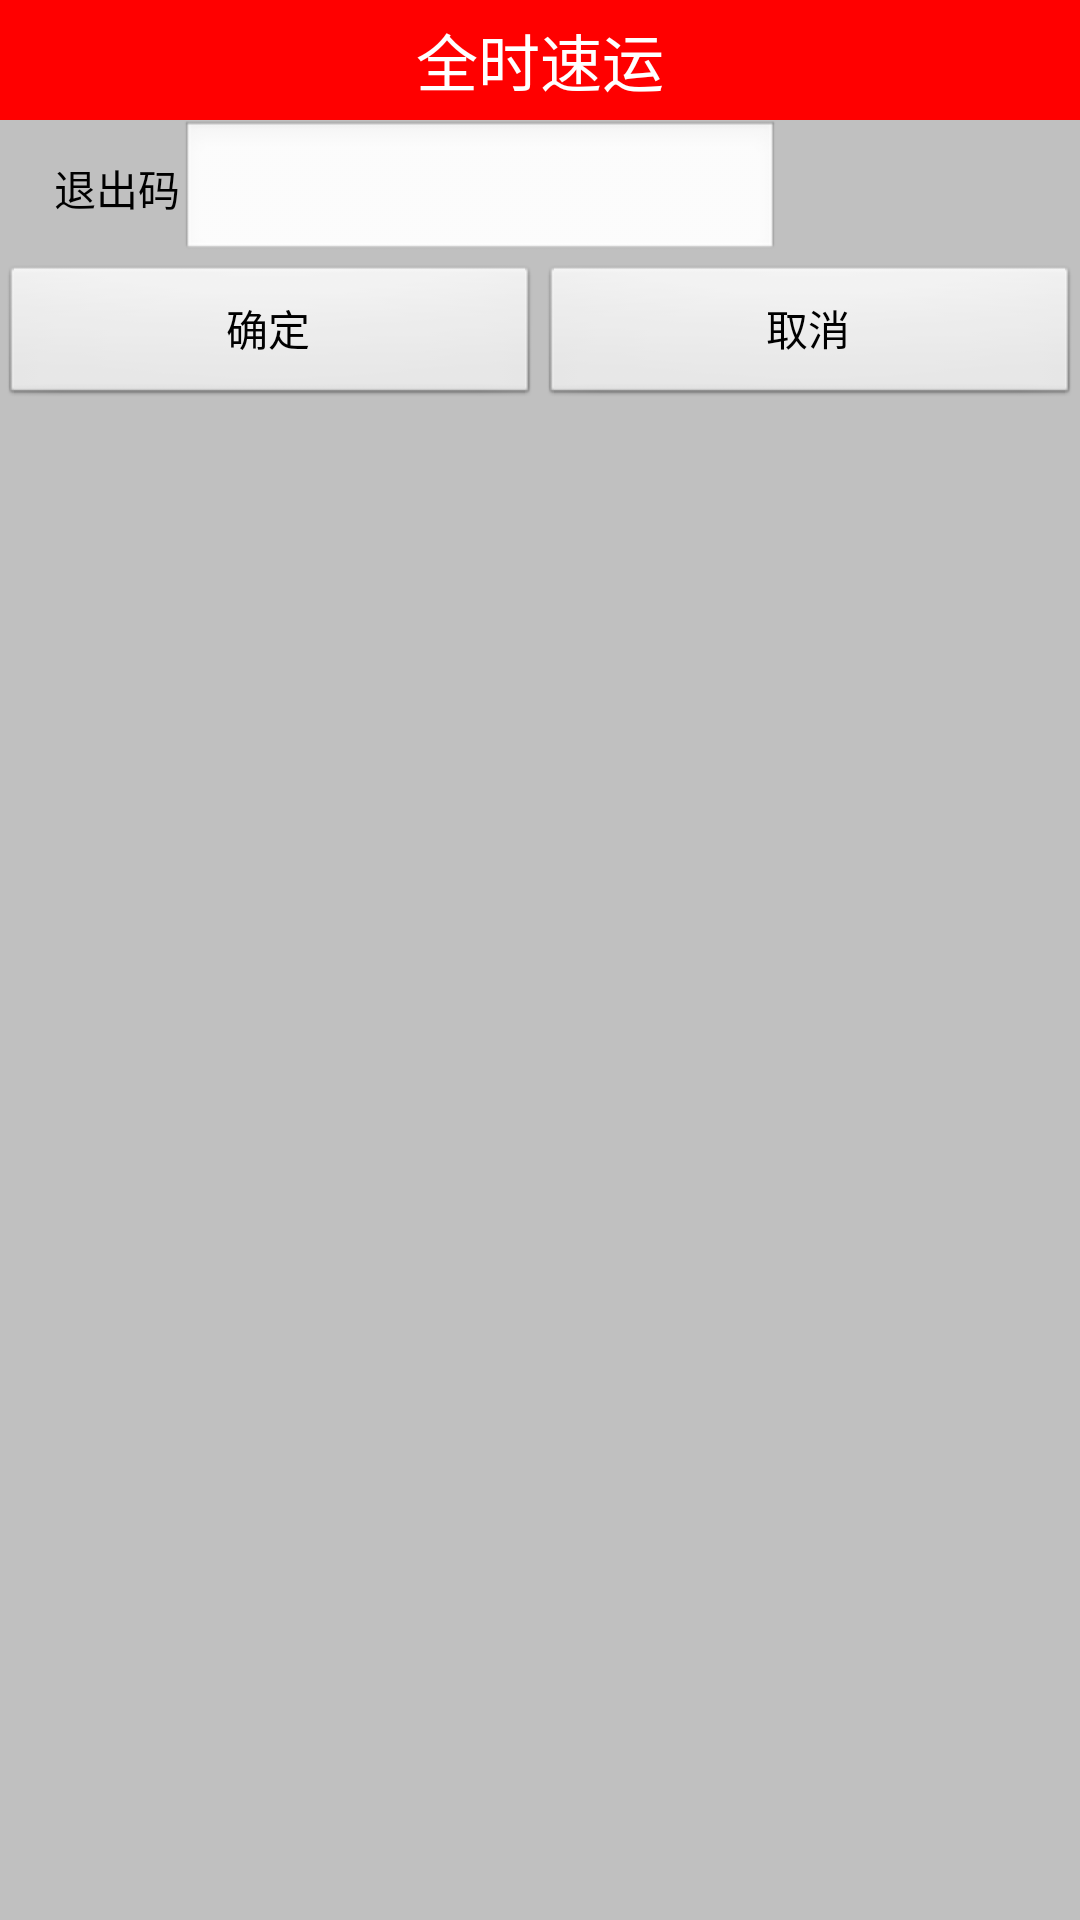

Produce the Android XML layout that renders to this screen, including the resource entries it uses.
<!-- AndroidManifest.xml: application theme android:Theme.NoTitleBar.Fullscreen -->
<!-- res/layout/project_edit_dialog.xml -->
<?xml version="1.0" encoding="utf-8"?>
<LinearLayout xmlns:android="http://schemas.android.com/apk/res/android"
    xmlns:tools="http://schemas.android.com/tools"
    android:layout_width="match_parent"
    android:layout_height="match_parent"
    android:windowTitleSize="0dip"
    android:windowNoTitle="true"
    android:background="#C0C0C0"    
    android:orientation="vertical" 
	tools:context=".InputDialog" >

    <LinearLayout
        android:layout_width="match_parent"
        android:layout_height="40dip"
        android:orientation="vertical" >

        <TextView
            android:layout_width="fill_parent"
            android:layout_height="fill_parent"
            android:gravity="center"
            android:background="#FF0000"
            android:text="@string/ftst"
            android:textSize="10pt" 
            android:textColor="@android:color/white" />

    </LinearLayout>
        
    <LinearLayout
        android:layout_width="match_parent"
        android:layout_height="wrap_content" 
        android:orientation="horizontal">

        <TextView
            android:layout_width="60dip"
            android:layout_height="wrap_content"
            android:gravity="right"
            android:textColor="@android:color/background_dark"
            android:text="@string/exitcode" />

        <EditText
            android:id="@+id/edit_project_new_name"
            android:layout_width="200dip"
            android:layout_height="wrap_content"
            android:inputType="text" />
        
    </LinearLayout>
        
    <LinearLayout
        android:layout_width="match_parent"
        android:layout_height="wrap_content" 
        android:orientation="horizontal">

        <Button
            android:id="@+id/button_project_dialog_sure"
            android:layout_width="match_parent"
            android:layout_height="wrap_content"
            style="?android:attr/borderlessButtonStyle"
            android:layout_weight="1"
            android:text="@string/ok" />
        <Button
            android:id="@+id/button_project_dialog_cancel"
            android:layout_width="match_parent"
            android:layout_height="wrap_content"
            style="?android:attr/borderlessButtonStyle"
            android:layout_weight="1"
            android:text="@string/cancel" />        
    </LinearLayout>

</LinearLayout>
<!-- resources referenced by this layout -->
<resources>
  <string name="cancel">取消</string>
  <string name="exitcode">退出码</string>
  <string name="ftst">全时速运</string>
  <string name="ok">确定</string>
</resources>
